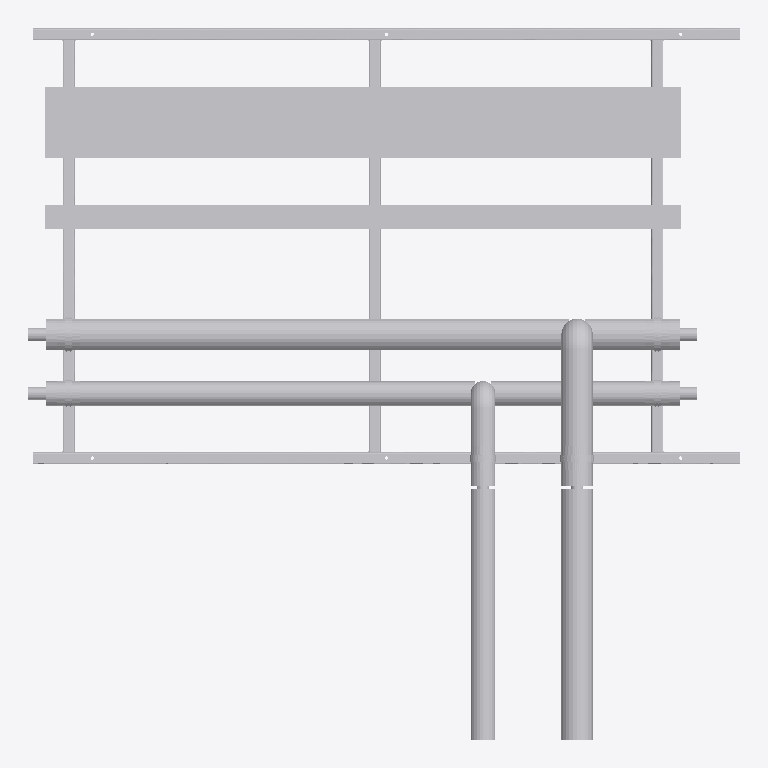
Plan cut of the same IFC building model at storey 'Level 0' (level 0.00 m, cut at 1.40 m), seen from above with north up, elements coloured by IFC class (only those large enough to see are counted): 35 other elements (light grey). No cut surface shows.
Extent 3.0 m × 3.0 m × 0.5 m (x, y, z). Storeys (2): Level 0 at 0.00 m; Level 1 at 4.00 m. Elements (81): 75 IfcBuildingElementProxy, 6 IfcMechanicalFastener.

HEADER;
FILE_DESCRIPTION(('ViewDefinition [CoordinationView]','RevitIdentifiers [ContentGUID: bd057799-ab2a-4c32-b9f8-a49134bfda82, VersionGUID: e5ec8929-f41f-4976-8bd4-8c4578e0f8ba, NumberOfSaves: 0]'),'2;1');
FILE_NAME('SP-01-SP01.ifc','2026-11-01T13:47:54+00:00',(''),(''),'ODA SDAI 25.12','Autodesk - Revit 26.4.20.9 (ENG) - 26.4.20.9','');
FILE_SCHEMA(('IFC2X3'));
ENDSEC;
DATA;
#20=IFCPROJECT('2z1NUPgofCChduf97BG2Lo',#6,'Project Number',$,$,'Project Name','Project Status',(#13,#18),#99294);
#34=IFCSITE('2z1NUPgofCChduf97BG2Lm',#6,'Default',$,$,#33,$,$,.ELEMENT.,(51,30,23,112487),(0,-7,-37,-956022),0.0,$,$);
#24=IFCBUILDING('2z1NUPgofCChduf97BG2Lp',#6,'',$,$,#23,$,'',.ELEMENT.,$,$,#21);
#27=IFCBUILDINGSTOREY('3Zu5Bv0LOHrPC10026FoQQ',#6,'Level 0',$,$,#26,$,'Level 0',.ELEMENT.,0.0);
#31=IFCBUILDINGSTOREY('15Z0v90RiHrPC20026FoKR',#6,'Level 1',$,$,#30,$,'Level 1',.ELEMENT.,3999.9999999999995);
#88248=IFCBUILDINGELEMENTPROXY('3bx8afz1z9TelKZ4LuxLga',#6,'Straight:Default:893470',$,$,#88247,#88244,'893470',$);
#79295=IFCBUILDINGELEMENTPROXY('3bx8afz1z9TelKZ4LuxLbZ',#6,'893401',$,$,#79097,#79294,'893401',$);
#88205=IFCBUILDINGELEMENTPROXY('3bx8afz1z9TelKZ4LuxLgZ',#6,'Straight:Default:893465',$,$,#88204,#88201,'893465',$);
#69865=IFCBUILDINGELEMENTPROXY('3bx8afz1z9TelKZ4LuxLd1',#6,'893307',$,$,#69667,#69864,'893307',$);
#41862=IFCBUILDINGELEMENTPROXY('3bx8afz1z9TelKZ4LuxLdi',#6,'Side rail, right, drilled 3 x 14 dia:893270',$,$,#21921,#41861,'893270',$);
#857=IFCBUILDINGELEMENTPROXY('3bx8afz1z9TelKZ4LuxLXM',#6,'893164',$,$,#659,#856,'893164',$);
#21918=IFCBUILDINGELEMENTPROXY('3bx8afz1z9TelKZ4LuxLdl',#6,'Side rail, left, drilled 2 x 12 dia + 3 x 14 dia:893269',$,$,#860,#21917,'893269',$);
#447=IFCBUILDINGELEMENTPROXY('3bx8afz1z9TelKZ4LuxLWO',#6,'893090',$,$,#249,#446,'893090',$);
#53772=IFCBUILDINGELEMENTPROXY('3bx8afz1z9TelKZ4LuxLdY',#6,'Ring 15 cross member, row 1:893272',$,$,#53646,#53771,'893272',$);
#88163=IFCBUILDINGELEMENTPROXY('3bx8afz1z9TelKZ4LuxLgm',#6,'893450',$,$,#87965,#88162,'893450',$);
#65547=IFCBUILDINGELEMENTPROXY('3bx8afz1z9TelKZ4LuxLdZ',#6,'Ring 27 cross member, row 1, drilled 2 x 12 dia:893273',$,$,#53775,#65546,'893273',$);
#53643=IFCBUILDINGELEMENTPROXY('3bx8afz1z9TelKZ4LuxLdj',#6,'Ring 2 cross member, row 1, drilled 2 x 12 dia:893271',$,$,#41865,#53642,'893271',$);
#70275=IFCBUILDINGELEMENTPROXY('3bx8afz1z9TelKZ4LuxLa_',#6,'893316',$,$,#70077,#70274,'893316',$);
#79705=IFCBUILDINGELEMENTPROXY('3bx8afz1z9TelKZ4LuxLbO',#6,'893410',$,$,#79507,#79704,'893410',$);
#78858=IFCBUILDINGELEMENTPROXY('3bx8afz1z9TelKZ4LuxLaM',#6,'893356',$,$,#78660,#78857,'893356',$);
#87343=IFCBUILDINGELEMENTPROXY('3bx8afz1z9TelKZ4LuxLb8',#6,'893426',$,$,#84414,#87342,'893426',$);
#78038=IFCBUILDINGELEMENTPROXY('3bx8afz1z9TelKZ4LuxLak',#6,'893332',$,$,#74984,#78037,'893332',$);
#98753=IFCMECHANICALFASTENER('3bx8afz1z9TelKZ4LuxLgN',#6,'Walraven Heavy Duty Clamp HD500 (M810, M1012) (BUP1000):Walraven Heavy Duty Clamp HD500 (M810, M1012) (BUP1000):893485','Heavy Duty Clamp HD500 (M10/12) (BUP1000) 132 - 140 mm',$,#98752,#98749,'893485',$,$);
#98954=IFCMECHANICALFASTENER('3bx8afz1z9TelKZ4LuxLhs',#6,'Walraven Heavy Duty Clamp HD500 (M810, M1012) (BUP1000):Walraven Heavy Duty Clamp HD500 (M810, M1012) (BUP1000):893516','Heavy Duty Clamp HD500 (M10/12) (BUP1000) 132 - 140 mm',$,#98953,#98950,'893516',$,$);
#98859=IFCMECHANICALFASTENER('3bx8afz1z9TelKZ4LuxLg7',#6,'Walraven Heavy Duty Clamp HD500 (M810, M1012) (BUP1000):Walraven Heavy Duty Clamp HD500 (M810, M1012) (BUP1000):893501','Heavy Duty Clamp HD500 (M10/12) (BUP1000) 132 - 140 mm',$,#98858,#98855,'893501',$,$);
#99018=IFCBUILDINGELEMENTPROXY('3bx8afz1z9TelKZ4LuxLhf',#6,'Insulation block 134 x 100:893523',$,$,#99008,#99017,'893523',$);
#99070=IFCBUILDINGELEMENTPROXY('3bx8afz1z9TelKZ4LuxLhj',#6,'Insulation block 134 x 100:893527',$,$,#99060,#99069,'893527',$);
#99057=IFCBUILDINGELEMENTPROXY('3bx8afz1z9TelKZ4LuxLhi',#6,'Insulation block 104 x 100:893526',$,$,#99047,#99056,'893526',$);
#99044=IFCBUILDINGELEMENTPROXY('3bx8afz1z9TelKZ4LuxLhl',#6,'Insulation block 134 x 100:893525',$,$,#99034,#99043,'893525',$);
#98912=IFCMECHANICALFASTENER('3bx8afz1z9TelKZ4LuxLh_',#6,'Walraven Heavy Duty Clamp HD500 (M810, M1012) (BUP1000):Walraven Heavy Duty Clamp HD500 (M810, M1012) (BUP1000):893508','Heavy Duty Clamp HD500 (M10/12) (BUP1000) 98 - 106 mm',$,#98911,#98908,'893508',$,$);
#93462=IFCMECHANICALFASTENER('3bx8afz1z9TelKZ4LuxLgU',#6,'Walraven Heavy Duty Clamp HD500 (M810, M1012) (BUP1000):Walraven Heavy Duty Clamp HD500 (M810, M1012) (BUP1000):893476','Heavy Duty Clamp HD500 (M10/12) (BUP1000) 98 - 106 mm',$,#93461,#93458,'893476',$,$);
#98806=IFCMECHANICALFASTENER('3bx8afz1z9TelKZ4LuxLgF',#6,'Walraven Heavy Duty Clamp HD500 (M810, M1012) (BUP1000):Walraven Heavy Duty Clamp HD500 (M810, M1012) (BUP1000):893493','Heavy Duty Clamp HD500 (M10/12) (BUP1000) 98 - 106 mm',$,#98805,#98802,'893493',$,$);
#99031=IFCBUILDINGELEMENTPROXY('3bx8afz1z9TelKZ4LuxLhk',#6,'Insulation block 104 x 100:893524',$,$,#99021,#99030,'893524',$);
#66091=IFCBUILDINGELEMENTPROXY('3bx8afz1z9TelKZ4LuxLdW',#6,'S1 (7270S) - Slip Straight Connector:Default:893274',$,$,#66090,#66087,'893274',$);
#78866=IFCBUILDINGELEMENTPROXY('3bx8afz1z9TelKZ4LuxLa1',#6,'S1 (7270S) - Slip Straight Connector:Default:893371',$,$,#78865,#78862,'893371',$);
#66100=IFCBUILDINGELEMENTPROXY('3bx8afz1z9TelKZ4LuxLdO',#6,'S1 (7270S) - Slip Straight Connector:Default:893282',$,$,#66099,#66096,'893282',$);
#78875=IFCBUILDINGELEMENTPROXY('3bx8afz1z9TelKZ4LuxLbu',#6,'S1 (7270S) - Slip Straight Connector:Default:893378',$,$,#78874,#78871,'893378',$);
#99005=IFCBUILDINGELEMENTPROXY('3bx8afz1z9TelKZ4LuxLhe',#6,'Insulation block 104 x 100:893522',$,$,#98991,#99004,'893522',$);
#70283=IFCBUILDINGELEMENTPROXY('3bx8afz1z9TelKZ4LuxLap',#6,'S1 (7270S) - Slip Straight Connector:Default:893321',$,$,#70282,#70279,'893321',$);
#79713=IFCBUILDINGELEMENTPROXY('3bx8afz1z9TelKZ4LuxLbT',#6,'S1 (7270S) - Slip Straight Connector:Default:893415',$,$,#79712,#79709,'893415',$);
ENDSEC;
